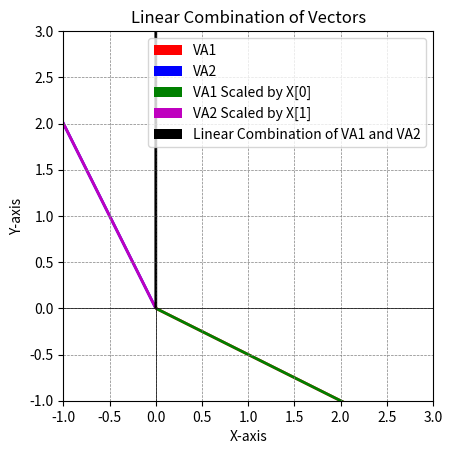

Write Python code to recreate this figure.
import numpy as np
import matplotlib.pyplot as plt

# Define matrices A and B
A = np.array([[2, -1], [-1, 2]])
B = np.array([0, 3])

# Solve the linear equation using NumPy's matrix inverse
A_inv = np.linalg.inv(A)
print('A_inv',A_inv)
X = np.dot(A_inv, B)
print('X',X)

# Extract column vectors from A
VA1 = A[:, 0]
VA2 = A[:, 1]
print('VA1',VA1)
print('VA2',VA2)

# Scaled column vectors
VA1_scaled = VA1 * X[0]
VA2_scaled = VA2 * X[1]

print('VA1_scaled',VA1_scaled)
print('VA2_scaled',VA2_scaled)
# Linear combination
linear_combination = VA1_scaled + VA2_scaled

# Plotting
origin = [0], [0]  # origin point
plt.quiver(*origin, VA1[0], VA1[1], color='r', scale=1, label='VA1')
plt.quiver(*origin, VA2[0], VA2[1], color='b', scale=1, label='VA2')
plt.quiver(*origin, VA1_scaled[0], VA1_scaled[1], color='g', scale=1, label='VA1 Scaled by X[0]')
plt.quiver(*origin, VA2_scaled[0], VA2_scaled[1], color='m', scale=1, label='VA2 Scaled by X[1]')
plt.quiver(*origin, linear_combination[0], linear_combination[1], color='k', scale=1, label='Linear Combination of VA1 and VA2')

plt.xlim(-1, 3)
plt.ylim(-1, 3)
plt.axhline(0, color='black',linewidth=0.5)
plt.axvline(0, color='black',linewidth=0.5)
plt.grid(color = 'gray', linestyle = '--', linewidth = 0.5)
plt.legend()
plt.title('Linear Combination of Vectors')
plt.xlabel('X-axis')
plt.ylabel('Y-axis')
plt.gca().set_aspect('equal', adjustable='box')
plt.show()
